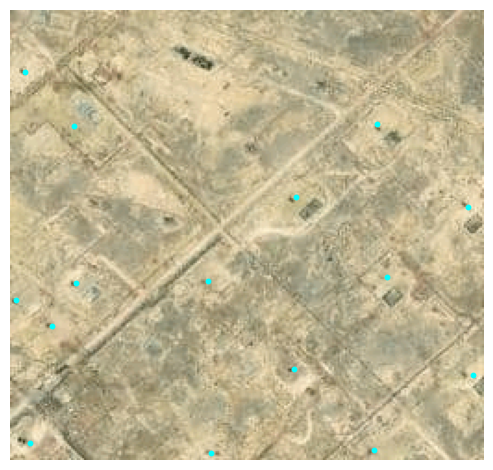

The file beside this chart, header and first rows:
lon, lat, x, y, x_scaled, y_scaled
55.27, 18.18, 35, 7, 0.1367, 0.02734
55.27, 18.17, 179, 22, 0.6992, 0.08594
55.27, 18.17, 155, 35, 0.6055, 0.1367
55.27, 18.17, 164, 3, 0.6406, 0.01172
55.28, 18.17, 106, 154, 0.4141, 0.6016
55.28, 18.17, 65, 198, 0.2539, 0.7734
55.28, 18.17, 151, 203, 0.5898, 0.793
55.27, 18.17, 65, 34, 0.2539, 0.1328
55.28, 18.17, 207, 250, 0.8086, 0.9766
55.28, 18.17, 111, 247, 0.4336, 0.9648
55.28, 18.17, 204, 153, 0.7969, 0.5977
55.28, 18.17, 153, 106, 0.5977, 0.4141
55.28, 18.17, 251, 108, 0.9805, 0.4219
55.27, 18.17, 246, 10, 0.9609, 0.03906
55.28, 18.17, 250, 196, 0.9766, 0.7656
